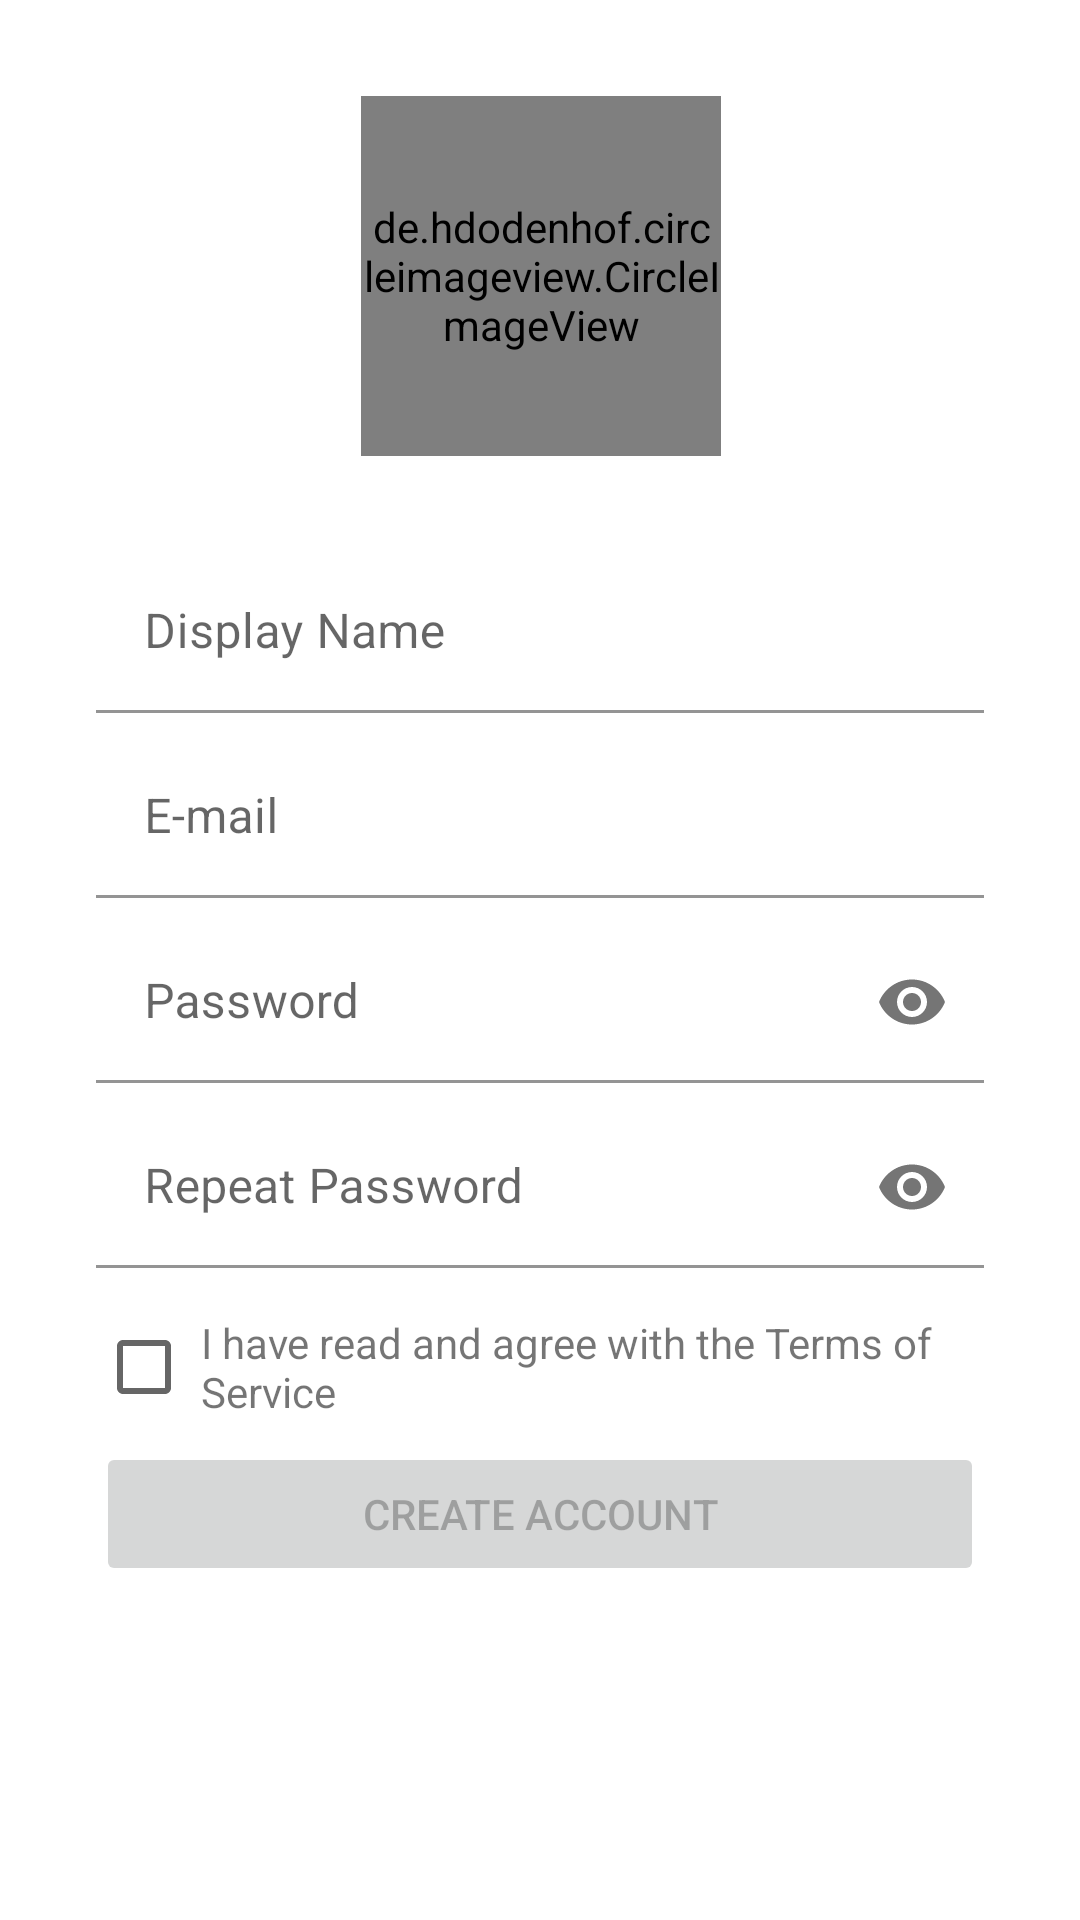

Produce the Android XML layout that renders to this screen, including the resource entries it uses.
<!-- AndroidManifest.xml: application theme Theme.WritableApp -->
<!-- res/layout/activity_register.xml -->
<?xml version="1.0" encoding="utf-8"?>
<androidx.constraintlayout.widget.ConstraintLayout xmlns:android="http://schemas.android.com/apk/res/android"
    xmlns:app="http://schemas.android.com/apk/res-auto"
    xmlns:tools="http://schemas.android.com/tools"
    android:layout_width="match_parent"
    android:layout_height="match_parent"
    tools:context=".RegisterActivity">

    <de.hdodenhof.circleimageview.CircleImageView
        android:id="@+id/register_avatar_remove"
        android:layout_width="wrap_content"
        android:layout_height="wrap_content"
        android:layout_marginEnd="8dp"
        android:src="@drawable/delete"
        android:visibility="gone"
        app:layout_constraintBottom_toTopOf="@+id/input_layout_register_username"
        app:layout_constraintEnd_toEndOf="parent"
        app:layout_constraintHorizontal_bias="0.0"
        app:layout_constraintStart_toEndOf="@+id/register_avatar_civ"
        app:layout_constraintTop_toTopOf="parent"
        app:layout_constraintVertical_bias="0.222" />

    <de.hdodenhof.circleimageview.CircleImageView
        android:id="@+id/register_avatar_civ"
        app:civ_border_color="@android:color/black"
        app:civ_border_width="5dp"
        android:layout_width="120dp"
        android:layout_marginTop="32dp"
        android:layout_height="120dp"
        android:background="@drawable/select_icon_button"
        app:layout_constraintBottom_toTopOf="@+id/input_layout_register_username"
        app:layout_constraintEnd_toEndOf="parent"
        app:layout_constraintHorizontal_bias="0.501"
        app:layout_constraintStart_toStartOf="parent"
        app:layout_constraintTop_toTopOf="parent"
        app:layout_constraintVertical_bias="0.666" />

    <com.google.android.material.textfield.TextInputLayout
        android:id="@+id/input_layout_register_username"
        style="@style/Widget.MaterialComponents.TextInputLayout.FilledBox.Dense"
        android:layout_width="match_parent"
        android:layout_height="wrap_content"
        android:layout_marginStart="32dp"
        android:layout_marginTop="32dp"
        android:layout_marginEnd="32dp"
        app:boxBackgroundColor="#FFFFFF"
        app:layout_constraintEnd_toEndOf="parent"
        app:layout_constraintHorizontal_bias="1.0"
        app:layout_constraintStart_toStartOf="parent"
        app:layout_constraintTop_toBottomOf="@+id/register_avatar_civ">

        <com.google.android.material.textfield.TextInputEditText
            android:id="@+id/register_username"
            android:layout_width="match_parent"
            android:layout_height="wrap_content"
            android:hint="@string/display_name"
            android:inputType="text" />

    </com.google.android.material.textfield.TextInputLayout>

    <com.google.android.material.textfield.TextInputLayout
        android:id="@+id/input_layout_register_email"
        style="@style/Widget.MaterialComponents.TextInputLayout.FilledBox.Dense"
        android:layout_width="match_parent"
        android:layout_height="wrap_content"
        android:layout_marginStart="32dp"
        android:layout_marginTop="8dp"
        android:layout_marginEnd="32dp"
        app:boxBackgroundColor="#FFFFFF"
        app:layout_constraintEnd_toEndOf="parent"
        app:layout_constraintHorizontal_bias="1.0"
        app:layout_constraintStart_toStartOf="parent"
        app:layout_constraintTop_toBottomOf="@+id/input_layout_register_username">

        <com.google.android.material.textfield.TextInputEditText
            android:id="@+id/register_email"
            android:layout_width="match_parent"
            android:layout_height="wrap_content"
            android:hint="@string/hint_email"
            android:inputType="textEmailAddress" />

    </com.google.android.material.textfield.TextInputLayout>

    <com.google.android.material.textfield.TextInputLayout
        android:id="@+id/input_layout_register_password"
        style="@style/Widget.MaterialComponents.TextInputLayout.FilledBox.Dense"
        android:layout_width="match_parent"
        android:layout_height="wrap_content"
        android:layout_marginStart="32dp"
        android:layout_marginTop="8dp"
        android:layout_marginEnd="32dp"
        app:boxBackgroundColor="#FFFFFF"
        app:layout_constraintEnd_toEndOf="parent"
        app:layout_constraintHorizontal_bias="1.0"
        app:layout_constraintStart_toStartOf="parent"
        app:layout_constraintTop_toBottomOf="@+id/input_layout_register_email"
        app:passwordToggleEnabled="true">

        <com.google.android.material.textfield.TextInputEditText
            android:id="@+id/register_password"
            android:layout_width="match_parent"
            android:layout_height="wrap_content"
            android:hint="@string/hint_password"
            android:inputType="textPassword" />

    </com.google.android.material.textfield.TextInputLayout>

    <com.google.android.material.textfield.TextInputLayout
        android:id="@+id/input_layout_register_r_password"
        style="@style/Widget.MaterialComponents.TextInputLayout.FilledBox.Dense"
        android:layout_width="match_parent"
        android:layout_height="wrap_content"
        android:layout_marginStart="32dp"
        android:layout_marginTop="8dp"
        android:layout_marginEnd="32dp"
        app:boxBackgroundColor="#FFFFFF"
        app:layout_constraintEnd_toEndOf="parent"
        app:layout_constraintHorizontal_bias="1.0"
        app:layout_constraintStart_toStartOf="parent"
        app:layout_constraintTop_toBottomOf="@+id/input_layout_register_password"
        app:passwordToggleEnabled="true">

        <com.google.android.material.textfield.TextInputEditText
            android:id="@+id/register_r_password"
            android:layout_width="match_parent"
            android:layout_height="wrap_content"
            android:hint="@string/hint_repeat_password"
            android:inputType="textPassword" />

    </com.google.android.material.textfield.TextInputLayout>

    <androidx.constraintlayout.widget.ConstraintLayout
        android:id="@+id/layout_terms_conditions"
        android:layout_width="0dp"
        android:layout_height="50dp"
        android:layout_marginStart="32dp"
        android:layout_marginTop="8dp"
        android:layout_marginEnd="32dp"
        app:layout_constraintEnd_toEndOf="parent"
        app:layout_constraintStart_toStartOf="parent"
        app:layout_constraintTop_toBottomOf="@+id/input_layout_register_r_password">

        <CheckBox
            android:id="@+id/checkbox_terms_service"
            android:layout_width="35dp"
            android:layout_height="wrap_content"
            app:layout_constraintBottom_toBottomOf="parent"
            app:layout_constraintStart_toStartOf="parent"
            app:layout_constraintTop_toTopOf="parent"
            app:useMaterialThemeColors="false"
            tools:ignore="TouchTargetSizeCheck" />

        <TextView
            android:id="@+id/text_terms_service"
            android:layout_width="0dp"
            android:layout_height="wrap_content"
            android:text="@string/placeholder_terms_of_service"
            app:layout_constraintBottom_toBottomOf="parent"
            app:layout_constraintEnd_toEndOf="parent"
            app:layout_constraintStart_toEndOf="@+id/checkbox_terms_service"
            app:layout_constraintTop_toTopOf="parent">

        </TextView>

    </androidx.constraintlayout.widget.ConstraintLayout>

    <Button
        android:id="@+id/register_button"
        android:layout_width="0dp"
        android:layout_height="wrap_content"
        android:layout_marginStart="32dp"
        android:layout_marginEnd="32dp"
        android:enabled="false"
        android:text="@string/hint_register_button"
        app:layout_constraintEnd_toEndOf="parent"
        app:layout_constraintHorizontal_bias="0.0"
        app:layout_constraintStart_toStartOf="parent"
        app:layout_constraintTop_toBottomOf="@+id/layout_terms_conditions" />

    <ProgressBar
        android:id="@+id/register_progress_bar"
        android:indeterminate="true"
        android:visibility="gone"
        android:layout_width="wrap_content"
        android:layout_height="wrap_content"
        app:layout_constraintBottom_toBottomOf="parent"
        app:layout_constraintEnd_toEndOf="parent"
        app:layout_constraintStart_toStartOf="parent"
        app:layout_constraintTop_toTopOf="@+id/register_avatar_civ" />

    <ImageView
        android:layout_width="507dp"
        android:layout_height="236dp"
        android:layout_marginTop="32dp"
        android:src="@drawable/yellow_footer"
        app:layout_constraintBottom_toBottomOf="parent"
        app:layout_constraintEnd_toEndOf="parent"
        app:layout_constraintStart_toStartOf="parent"
        app:layout_constraintTop_toBottomOf="@+id/register_button"
        app:layout_constraintVertical_bias="0.0"
        tools:ignore="ContentDescription" />

</androidx.constraintlayout.widget.ConstraintLayout>
<!-- resources referenced by this layout -->
<resources>
  <string name="display_name">Display Name</string>
  <string name="hint_email">E-mail</string>
  <string name="hint_password">Password</string>
  <string name="hint_register_button">Create Account</string>
  <string name="hint_repeat_password">Repeat Password</string>
  <string name="placeholder_terms_of_service">I have read and agree with the Terms of Service</string>
  <style name="Theme.WritableApp" parent="Theme.MaterialComponents.Light.NoActionBar">
          
          <item name="colorPrimary">@color/colorPrimary</item>
          <item name="colorPrimaryDark">@color/colorPrimaryDark</item>
          <item name="colorAccent">@color/colorAccent</item>
      </style>
  <color name="colorPrimary">#ffdb15</color>
  <color name="colorPrimaryDark">#f2c71c</color>
  <color name="colorAccent">#000000</color>
</resources>
